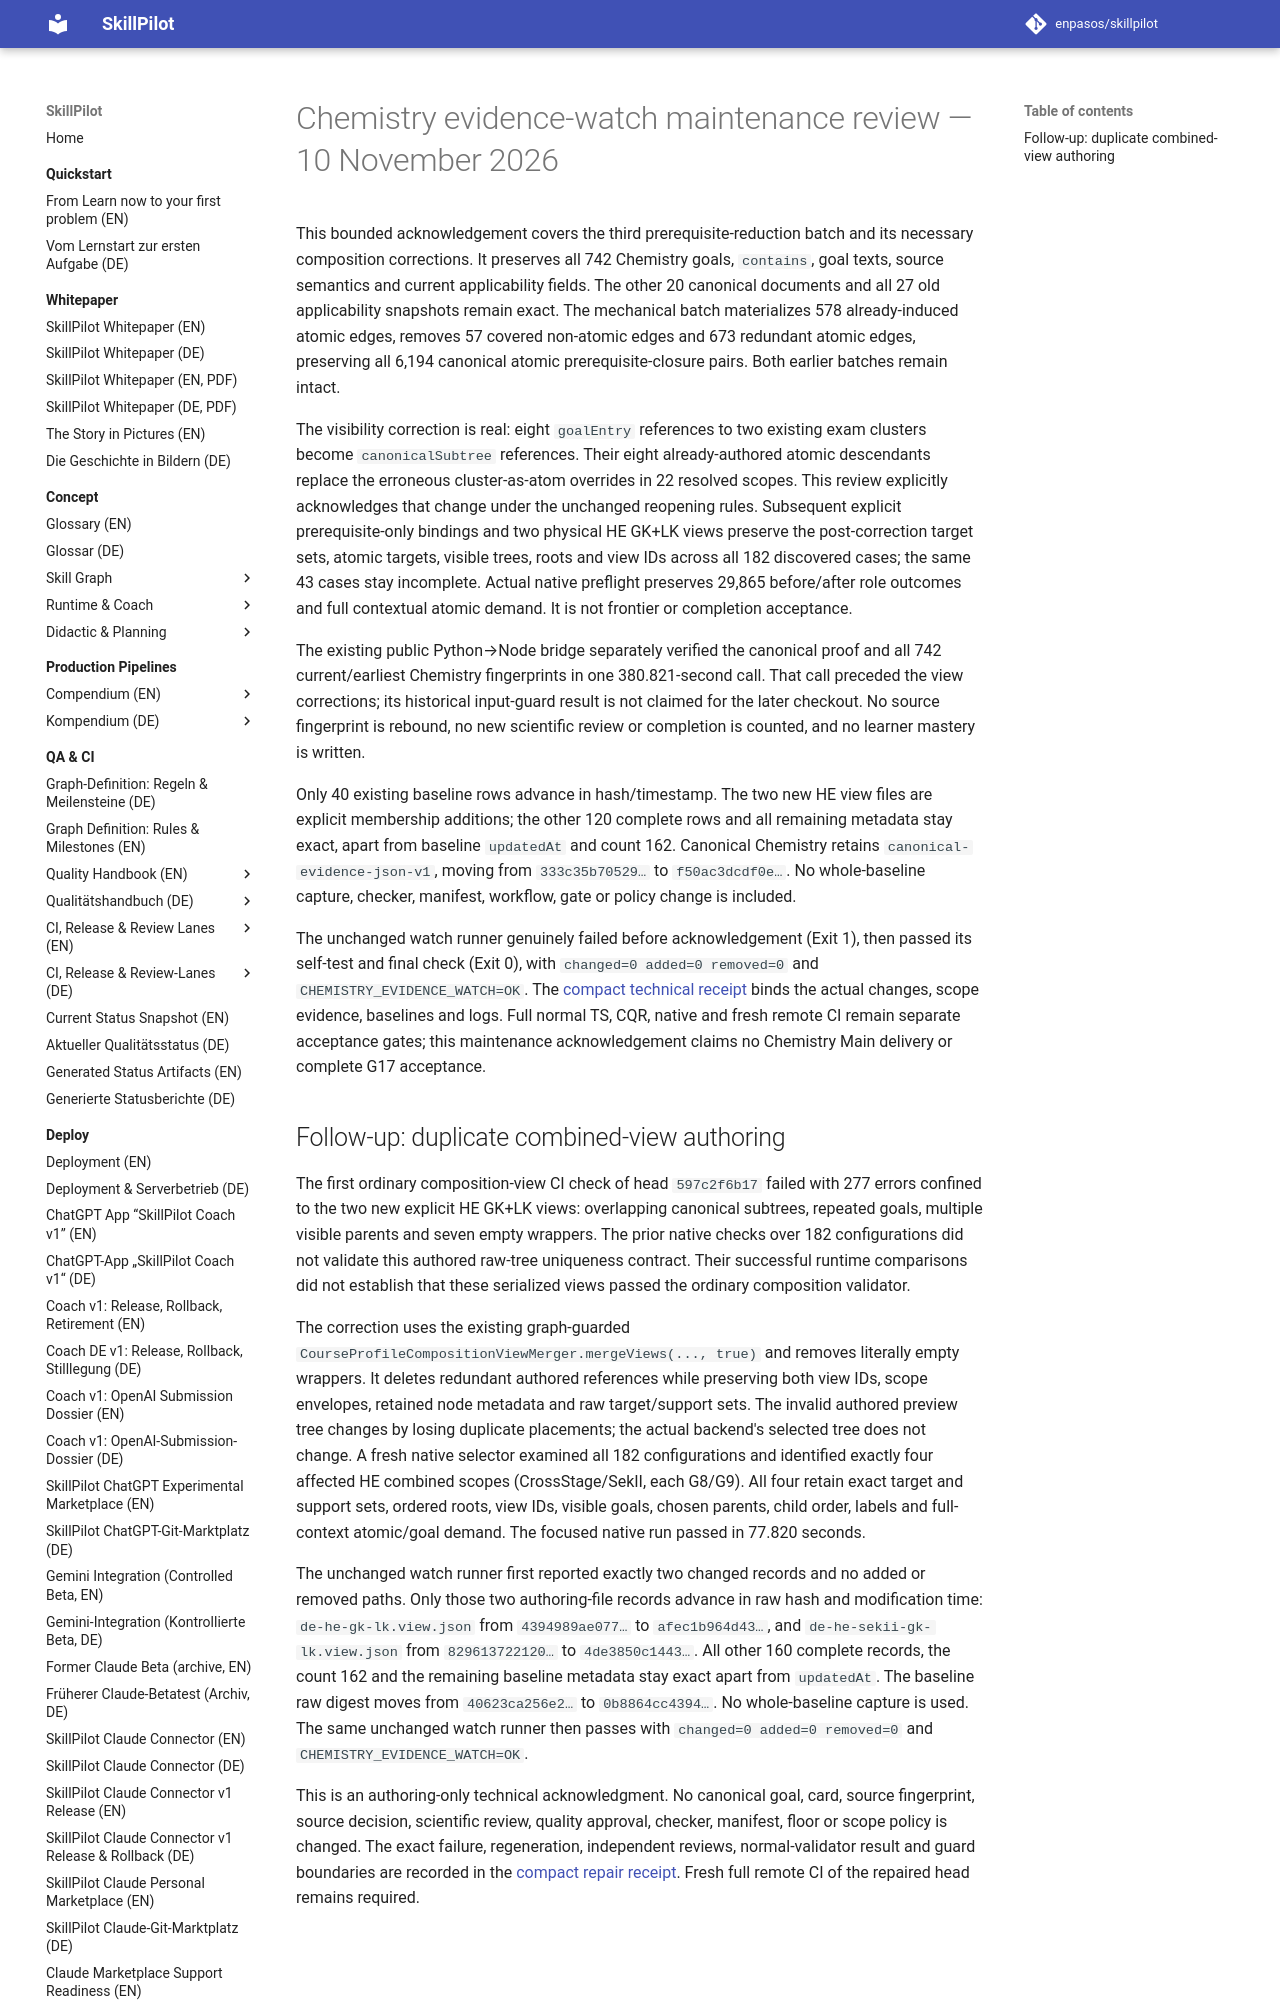

repository: enpasos/skillpilot · page: dev/canonical-gymnasium-chemistry-evidence-watch-review-2026-11-10/index.html · generator: mkdocs

# Chemistry evidence-watch maintenance review — 10 November 2026

This bounded acknowledgement covers the third prerequisite-reduction batch and
its necessary composition corrections. It preserves all 742 Chemistry goals,
`contains`, goal texts, source semantics and current applicability fields. The
other 20 canonical documents and all 27 old applicability snapshots remain exact.
The mechanical batch materializes 578 already-induced atomic edges, removes 57
covered non-atomic edges and 673 redundant atomic edges, preserving all 6,194
canonical atomic prerequisite-closure pairs. Both earlier batches remain intact.

The visibility correction is real: eight `goalEntry` references to two existing
exam clusters become `canonicalSubtree` references. Their eight already-authored
atomic descendants replace the erroneous cluster-as-atom overrides in 22 resolved
scopes. This review explicitly acknowledges that change under the unchanged
reopening rules. Subsequent explicit prerequisite-only bindings and two physical
HE GK+LK views preserve the post-correction target sets, atomic targets, visible
trees, roots and view IDs across all 182 discovered cases; the same 43 cases stay
incomplete. Actual native preflight preserves 29,865 before/after role outcomes
and full contextual atomic demand. It is not frontier or completion acceptance.

The existing public Python→Node bridge separately verified the canonical proof
and all 742 current/earliest Chemistry fingerprints in one 380.821-second call.
That call preceded the view corrections; its historical input-guard result is
not claimed for the later checkout. No source fingerprint is rebound, no new
scientific review or completion is counted, and no learner mastery is written.

Only 40 existing baseline rows advance in hash/timestamp. The two new HE view
files are explicit membership additions; the other 120 complete rows and all
remaining metadata stay exact, apart from baseline `updatedAt` and count 162.
Canonical Chemistry retains `canonical-evidence-json-v1`, moving from
`333c35b70529…` to `f50ac3dcdf0e…`. No whole-baseline capture, checker, manifest,
workflow, gate or policy change is included.

The unchanged watch runner genuinely failed before acknowledgement (Exit 1),
then passed its self-test and final check (Exit 0), with
`changed=0 added=0 removed=0` and `CHEMISTRY_EVIDENCE_WATCH=OK`.
The [compact technical receipt](https://github.com/enpasos/skillpilot/blob/main/qa-artifacts/ci-contract-audit/2026-11-10/g17-chemistry-atomic-watch-ack/receipt.json)
binds the actual changes, scope evidence, baselines and logs. Full normal TS,
CQR, native and fresh remote CI remain separate acceptance gates; this maintenance
acknowledgement claims no Chemistry Main delivery or complete G17 acceptance.
